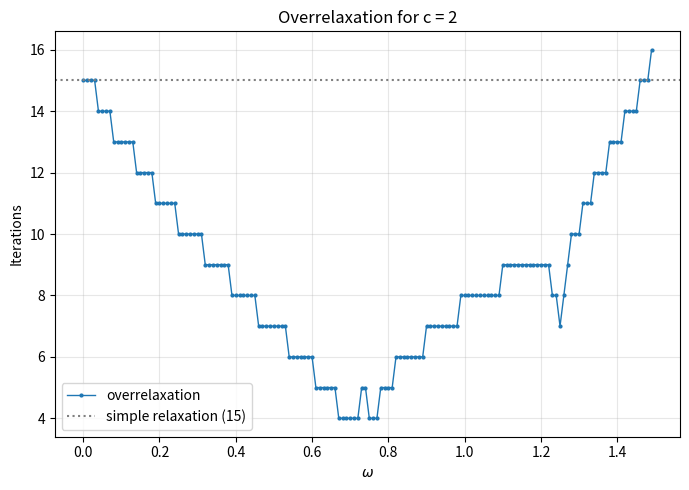

Generate this figure with matplotlib:
import numpy as np
import matplotlib.pyplot as plt

tol = 10 ** -6

def f(x,c):
    return 1 - np.exp(- c * x)
def df(x,c):
    return c * np.exp(- c * x)

def relax(c):
    iterations = 1
    def error(x1, x2):
        return np.abs((x1 - x2) / (1 - 1 / df(x1,c)))

    x1 = f(0.5,c)
    x2 = 0.5
    while error(x1, x2) > tol:
        x1, x2 = f(x1,c), x1
        iterations += 1
    print('Iteration Count = ', iterations)
    return x1

def overrelax(c, omega):
    iterations = 1
    def error(x1, x2):
        return np.abs((x1 - x2) / (1 - 1 / ((1 + omega) * df(x1,c) - omega)))

    x1 = (1 + omega) * f(0.5,c) - omega * 0.5
    x2 = 0.5
    while error(x1, x2) > tol:
        x1, x2 = (1 + omega) * f(x1,c) - omega * x1, x1
        iterations += 1
    return x1, iterations

print(relax(2))

c = 2
ws = []
ns = []
omega = 0.0
while omega <= 1.5:
    x, n = overrelax(c, omega)
    ws.append(omega)
    ns.append(n)
    omega = omega + 0.01

ws = np.array(ws)
ns = np.array(ns)

i = ns.argmin()
print("fewest iterations: %d  at omega = %.2f" % (ns[i], ws[i]))

plt.figure(figsize=(7, 5))
plt.plot(ws, ns, ".-", lw=1, ms=4, label="overrelaxation")
plt.axhline(15, color="0.5", ls=":", label="simple relaxation (15)")
plt.xlabel(r"$\omega$")
plt.ylabel("Iterations")
plt.title("Overrelaxation for c = 2")
plt.grid(alpha=0.3)
plt.legend()
plt.tight_layout()
plt.show()
